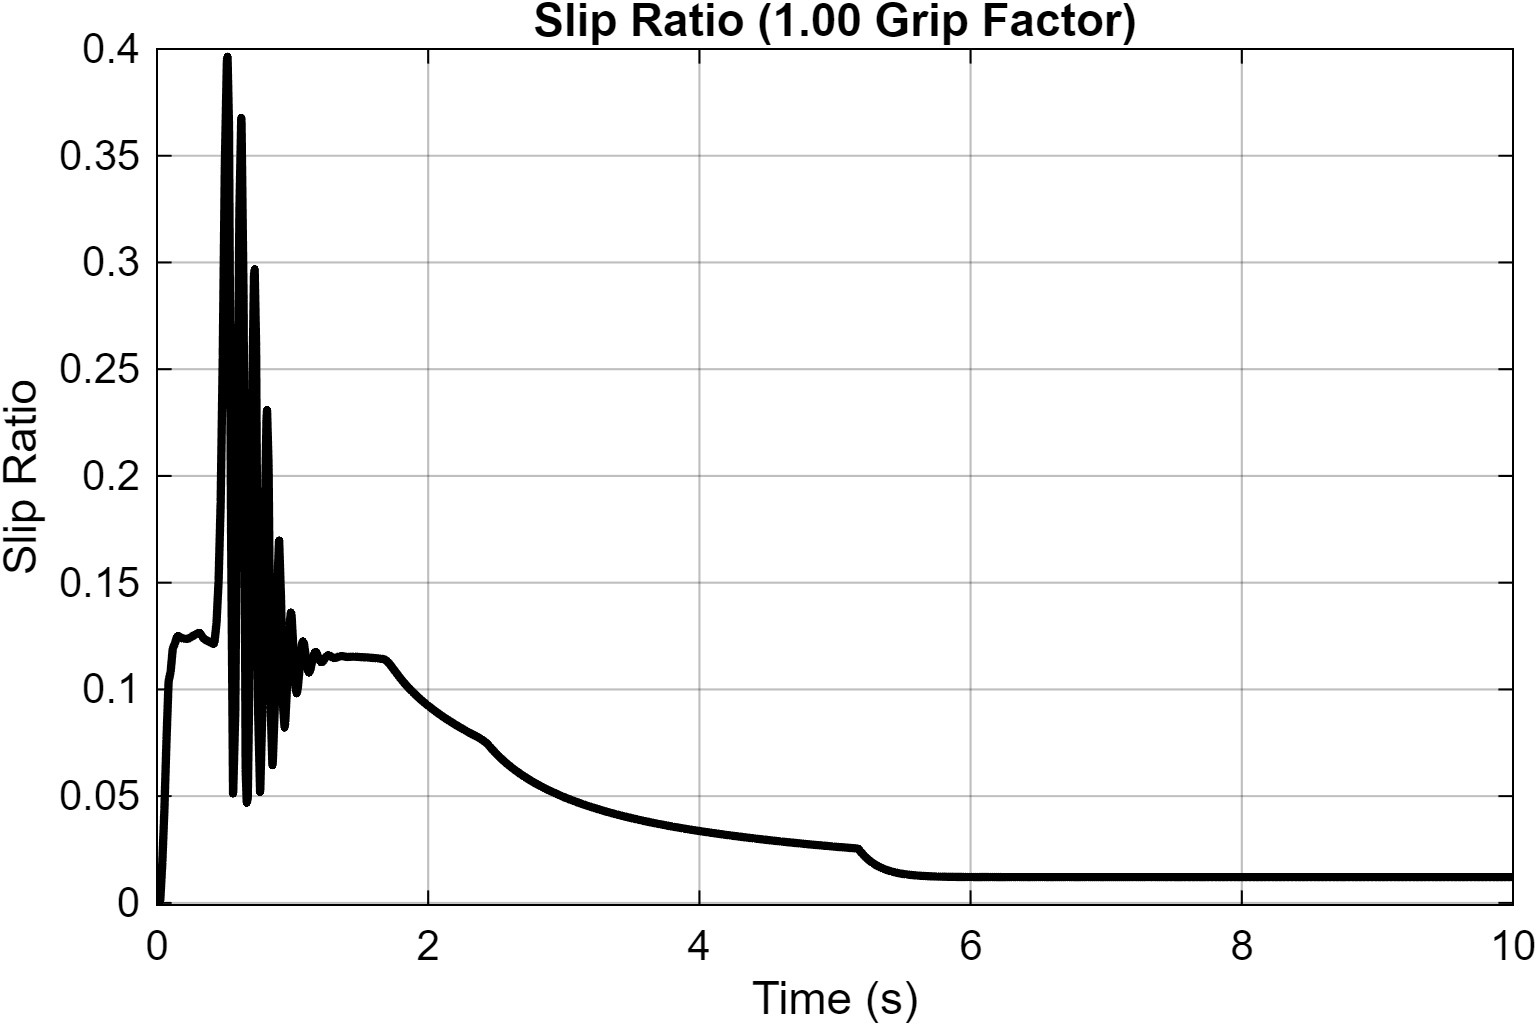

Data behind this chart, as committed beside it:
Time_s, Slip_Ratio
0, -0.001
0.01, -0.001
0.01, -0.001
0.01, -0.0009843
0.01, -0.0009689
0.01, -0.0009542
0.01, -0.0009397
0.01, -0.0009254
0.01, -0.0009112
0.01, -0.0008972
0.01, -0.0008834
0.01, -0.0008697
0.01, -0.0008562
0.01, -0.0008429
0.01, -0.0008298
0.01, -0.0008168
0.01, -0.000804
0.01, -0.0007913
0.01, -0.0007789
0.01, -0.0007665
0.01, -0.0007543
0.01, -0.0007423
0.01, -0.0007305
0.01, -0.0007187
0.01, -0.0007072
0.01, -0.0006958
0.01, -0.0006845
0.01, -0.0006734
0.01001, -0.0006624
0.01001, -0.0006516
0.01001, -0.0006409
0.01001, -0.0006304
0.01001, -0.00062
0.01001, -0.0006097
0.01001, -0.0005996
0.01001, -0.0005896
0.01001, -0.0005797
0.01001, -0.00057
0.01001, -0.0005604
0.01001, -0.000551
0.01001, -0.0005416
0.01001, -0.0005324
0.01001, -0.0005233
0.01001, -0.0005144
0.01001, -0.0005056
0.01001, -0.0004968
0.01001, -0.0004883
0.01001, -0.0004798
0.01001, -0.0004714
0.01001, -0.0004632
0.01001, -0.0004551
0.01001, -0.0004471
0.01001, -0.0004392
0.01001, -0.0004314
0.01001, -0.0004238
0.01001, -0.0004162
0.01001, -0.0004088
0.01001, -0.0004014
0.01001, -0.0003942
0.01001, -0.0003871
... 55,393 more rows
